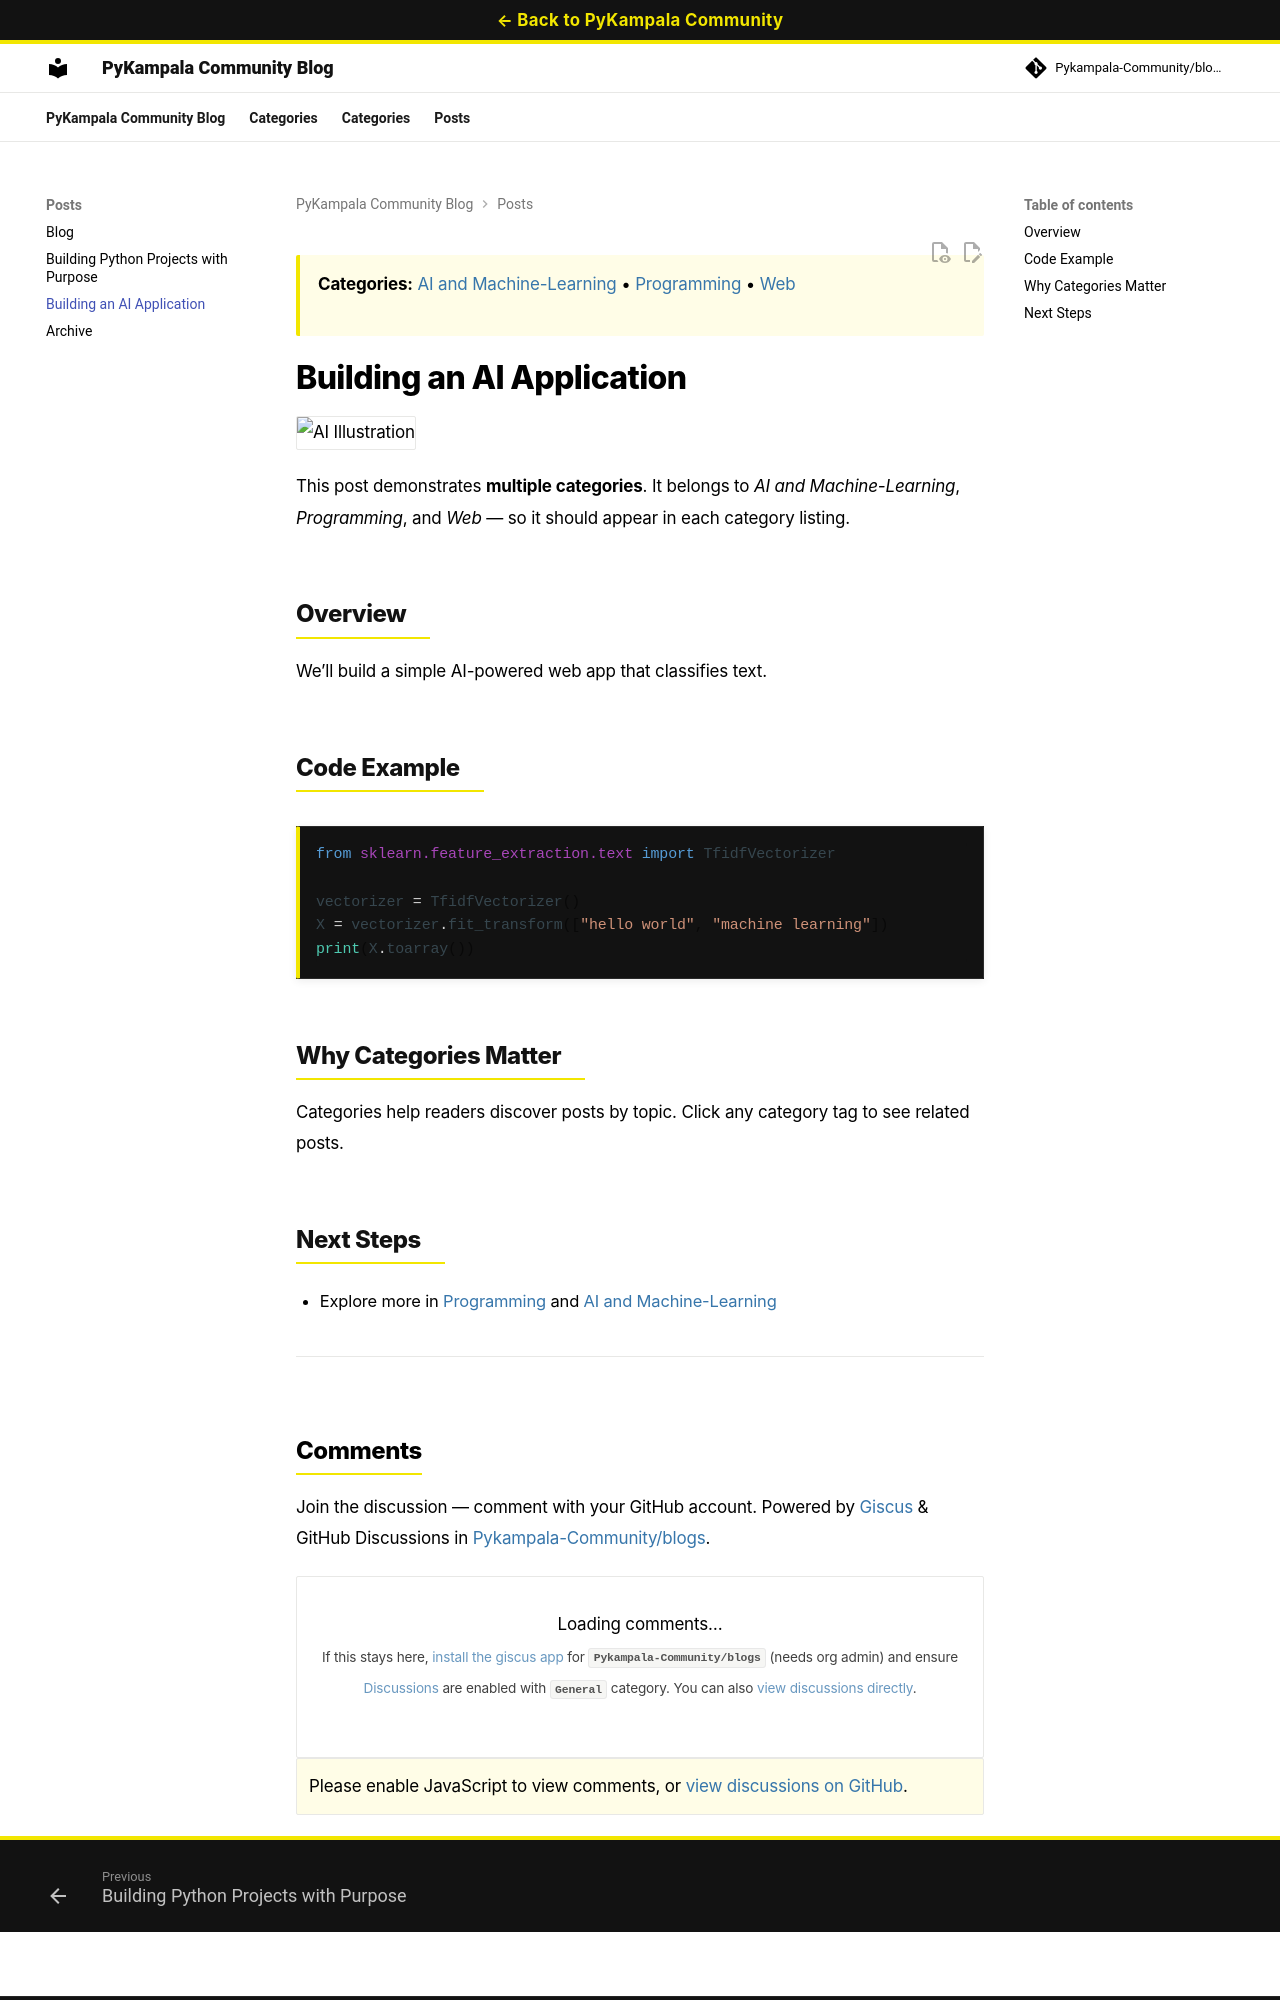

repository: Pykampala-Community/blogs · page: posts/2026-08-26-ai-machine-learning-web/index.html · generator: mkdocs

---
date: 2026-08-26
author: John Smith
title: Building an AI Application
abstract: A hands-on guide to building an AI application with Python, covering data
  pipelines, model training, and web deployment.
categories:
- AI and Machine-Learning
- Programming
- Web
comments: true
authors:
- John-Smith
---
> **Categories:** [AI and Machine-Learning](../categories/ai-and-machine-learning.md) • [Programming](../categories/programming.md) • [Web](../categories/web.md)

# Building an AI Application

![AI Illustration](https://raw.githubusercontent.com/Pykampala-Community/assets/main/pykampala4.png)

This post demonstrates **multiple categories**. It belongs to *AI and Machine-Learning*, *Programming*, and *Web* — so it should appear in each category listing.

<!-- more -->

## Overview

We’ll build a simple AI-powered web app that classifies text.

## Code Example

```python
from sklearn.feature_extraction.text import TfidfVectorizer

vectorizer = TfidfVectorizer()
X = vectorizer.fit_transform(["hello world", "machine learning"])
print(X.toarray())
```

## Why Categories Matter

Categories help readers discover posts by topic. Click any category tag to see related posts.
